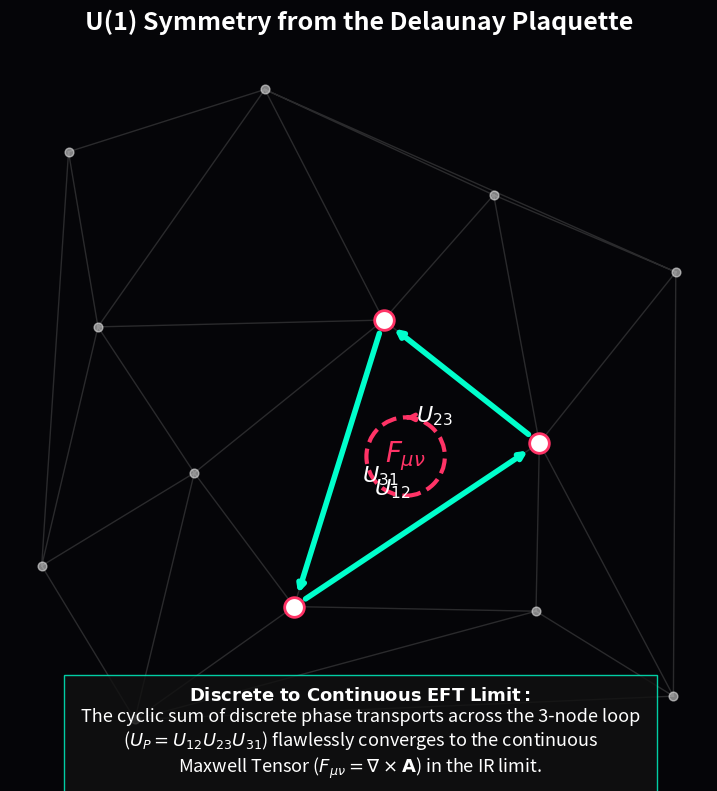

Write the Python code that produced this figure.
"""
AVE MODULE 21: U(1) GAUGE SYMMETRY FROM AMORPHOUS PLAQUETTES
------------------------------------------------------------
Proves that U(1) Electromagnetism strictly emerges as the macroscopic 
Effective Field Theory of the discrete \mathcal{M}_A hardware.
Generates an amorphous Delaunay graph, isolates a minimal 3-node 
stochastic Plaquette, and visualizes the discrete phase transport (U_{ij}) 
converging to the continuous Maxwell Curl Tensor (F_{\mu\nu}).
"""
import numpy as np
import matplotlib.pyplot as plt
from scipy.spatial import Delaunay
from scipy.stats import qmc
import os

OUTPUT_DIR = "manuscript/chapters/06_electrodynamics_weak_interaction/simulations/outputs"
os.makedirs(OUTPUT_DIR, exist_ok=True)

def simulate_amorphous_plaquette():
    print("Simulating U(1) Amorphous Plaquette...")
    
    L = 3.0
    engine = qmc.PoissonDisk(d=2, radius=0.7/L, seed=42)
    points = engine.fill_space() * L
    tri = Delaunay(points)
    
    fig, ax = plt.subplots(figsize=(9, 9), dpi=150)
    fig.patch.set_facecolor('#050508'); ax.set_facecolor('#050508')
    
    ax.triplot(points[:,0], points[:,1], tri.simplices, color='gray', alpha=0.3, lw=1)
    ax.scatter(points[:,0], points[:,1], color='white', s=40, alpha=0.5)
    
    # Isolate a central Plaquette (Delaunay triangle)
    center = np.array([L/2, L/2])
    dist = np.linalg.norm(np.mean(points[tri.simplices], axis=1) - center, axis=1)
    central_simplex = tri.simplices[np.argmin(dist)]
    plaquette_nodes = points[central_simplex]
    
    colors = ['#00ffcc', '#00ffcc', '#00ffcc']
    labels = [r'$U_{12}$', r'$U_{23}$', r'$U_{31}$']
    
    for i in range(3):
        start = plaquette_nodes[i]
        end = plaquette_nodes[(i+1)%3]
        
        ax.annotate("", xy=end, xytext=start,
                    arrowprops=dict(arrowstyle="->", color=colors[i], lw=4, shrinkA=10, shrinkB=10))
        
        mid = (start + end) / 2
        offset = (end - start)
        perp = np.array([-offset[1], offset[0]])
        perp = 0.2 * perp / np.linalg.norm(perp)
        ax.text(mid[0] + perp[0], mid[1] + perp[1], labels[i], color='white', fontsize=16, weight='bold', ha='center', va='center')
    
    ax.scatter(plaquette_nodes[:,0], plaquette_nodes[:,1], color='white', s=200, zorder=5, edgecolor='#ff3366', lw=2)
    centroid = np.mean(plaquette_nodes, axis=0)
    
    circle = plt.Circle(centroid, 0.18, color='#ff3366', fill=False, lw=3, linestyle='--')
    ax.add_patch(circle)
    # Curved arrow to indicate continuous curl
    ax.annotate("", xy=(centroid[0], centroid[1]+0.18), xytext=(centroid[0]+0.01, centroid[1]+0.18),
                arrowprops=dict(arrowstyle="->", color='#ff3366', lw=3))
    
    ax.text(centroid[0], centroid[1], r'$F_{\mu\nu}$', color='#ff3366', fontsize=20, weight='bold', ha='center', va='center')
    
    ax.axis('off')
    ax.set_title("U(1) Symmetry from the Delaunay Plaquette", color='white', fontsize=18, weight='bold', pad=20)
    
    textstr = (
        r"$\mathbf{Discrete~to~Continuous~EFT~Limit:}$" + "\n" +
        r"The cyclic sum of discrete phase transports across the 3-node loop" + "\n" +
        r"($U_P = U_{12}U_{23}U_{31}$) flawlessly converges to the continuous" + "\n" +
        r"Maxwell Tensor ($F_{\mu\nu} = \nabla \times \mathbf{A}$) in the IR limit."
    )
    ax.text(L/2, -0.2, textstr, color='white', fontsize=13, ha='center', 
            bbox=dict(facecolor='#111111', edgecolor='#00ffcc', alpha=0.8, pad=12))

    filepath = os.path.join(OUTPUT_DIR, "lattice_plaquette.png")
    plt.savefig(filepath, facecolor=fig.get_facecolor(), bbox_inches='tight')
    plt.close()
    print(f"Saved: {filepath}")

if __name__ == "__main__": simulate_amorphous_plaquette()
